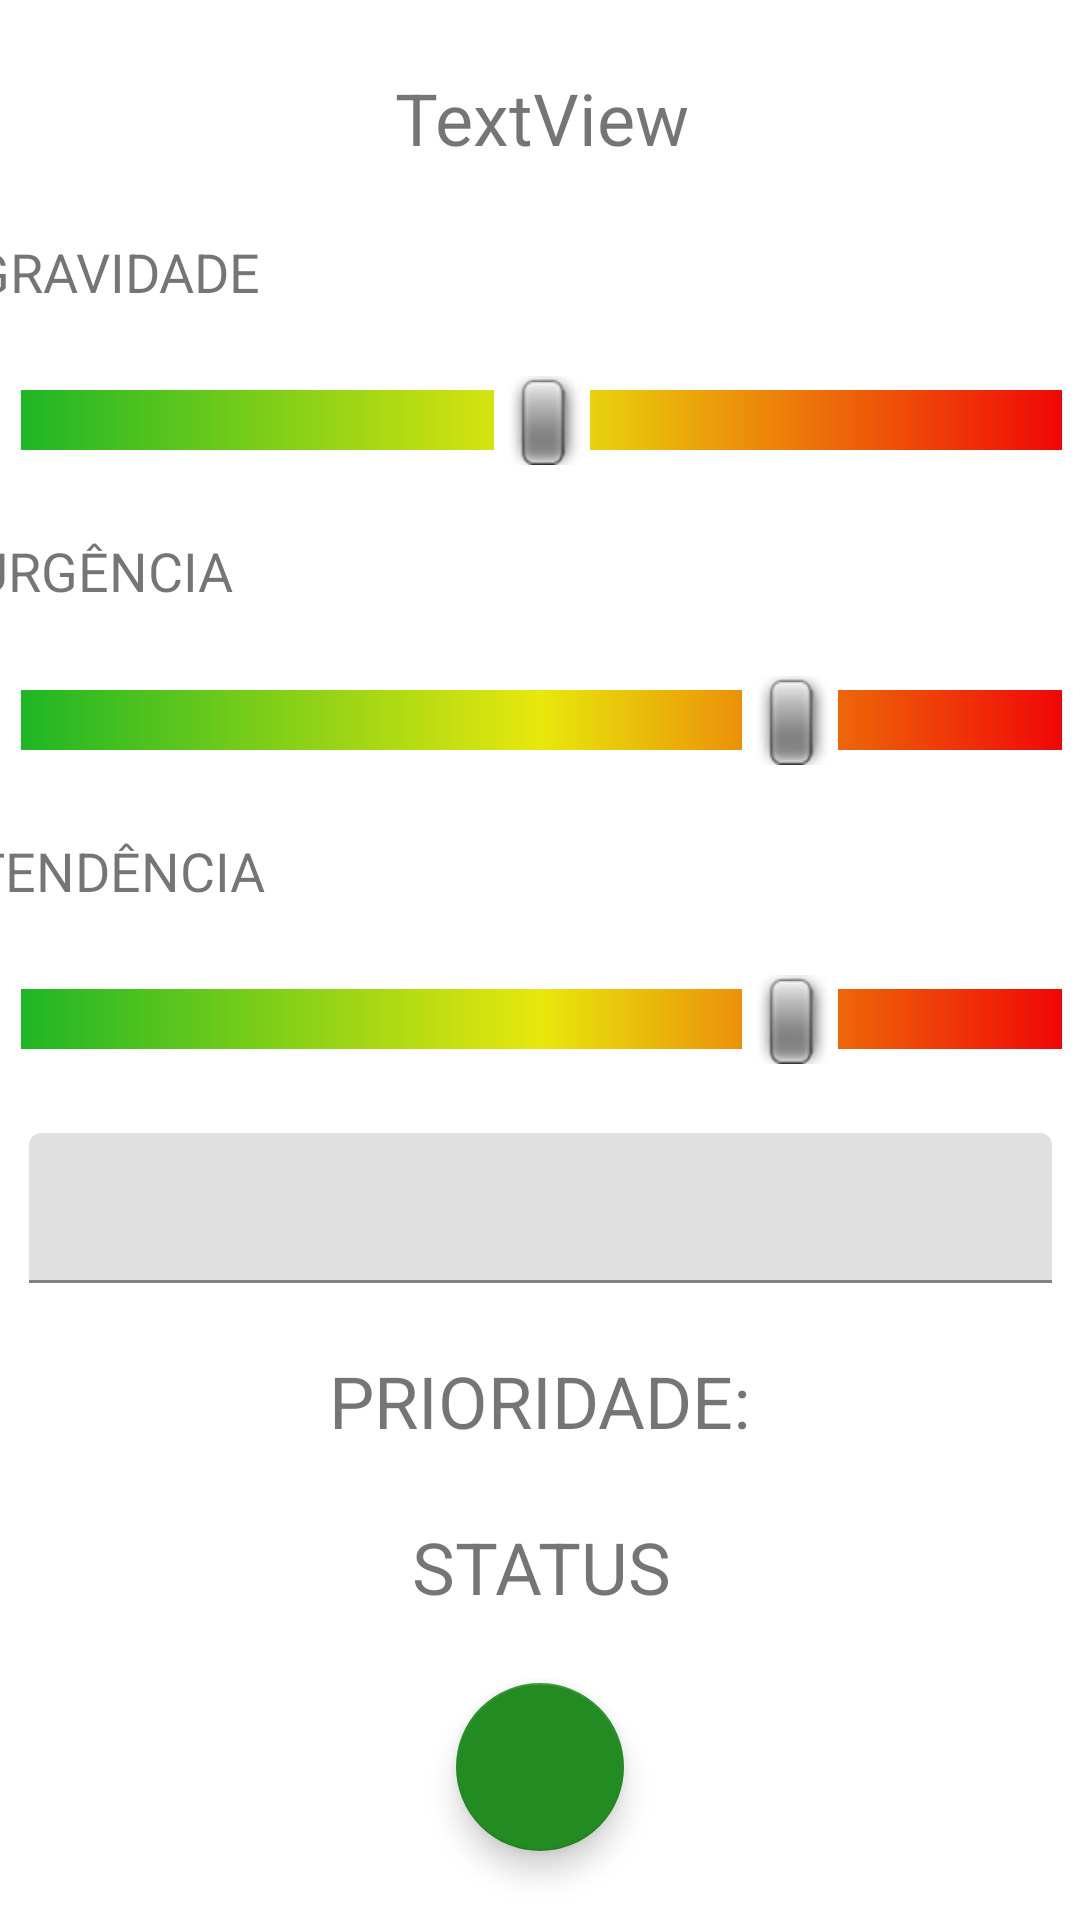

This screen was rendered from an Android layout file. Write that file and the resources it references.
<!-- AndroidManifest.xml: application theme Theme.Pibicproject -->
<!-- res/layout/activity_formulario_problemas.xml -->
<?xml version="1.0" encoding="utf-8"?>
<androidx.constraintlayout.widget.ConstraintLayout xmlns:android="http://schemas.android.com/apk/res/android"
    xmlns:app="http://schemas.android.com/apk/res-auto"
    xmlns:tools="http://schemas.android.com/tools"
    android:id="@+id/produto"
    android:layout_width="match_parent"
    android:layout_height="match_parent"
    tools:context=".activity.FormularioProblemas">


    <SeekBar
        android:id="@+id/seekBarUrgencia"
        style="@android:style/Widget.SeekBar"
        android:layout_width="379dp"
        android:layout_height="wrap_content"
        android:max="5"
        android:min="1"
        android:progress="4"
        android:progressDrawable="@drawable/custom_seekbar"
        app:layout_constraintBottom_toTopOf="@+id/textTendencia"
        app:layout_constraintEnd_toEndOf="parent"
        app:layout_constraintStart_toStartOf="parent"
        app:layout_constraintTop_toBottomOf="@+id/textUrgencia" />

    <TextView
        android:id="@+id/textUrgencia"
        android:layout_width="379dp"
        android:layout_height="wrap_content"
        android:text="URGÊNCIA"
        android:textSize="18sp"
        app:layout_constraintBottom_toTopOf="@+id/seekBarUrgencia"
        app:layout_constraintEnd_toEndOf="parent"
        app:layout_constraintStart_toStartOf="parent"
        app:layout_constraintTop_toBottomOf="@+id/seekBarGravidade" />

    <SeekBar
        android:id="@+id/seekBarGravidade"
        style="@android:style/Widget.SeekBar"
        android:layout_width="379dp"
        android:layout_height="wrap_content"
        android:max="5"
        android:min="1"
        android:progress="3"
        android:progressDrawable="@drawable/custom_seekbar"
        app:layout_constraintBottom_toTopOf="@+id/textUrgencia"
        app:layout_constraintEnd_toEndOf="parent"
        app:layout_constraintStart_toStartOf="parent"
        app:layout_constraintTop_toBottomOf="@+id/textGravidade" />

    <TextView
        android:id="@+id/textGravidade"
        android:layout_width="379dp"
        android:layout_height="wrap_content"
        android:text="GRAVIDADE"
        android:textSize="18sp"
        app:layout_constraintBottom_toTopOf="@+id/seekBarGravidade"
        app:layout_constraintEnd_toEndOf="parent"
        app:layout_constraintStart_toStartOf="parent"
        app:layout_constraintTop_toBottomOf="@+id/textView3" />

    <TextView
        android:id="@+id/tv_prioridade"
        android:layout_width="wrap_content"
        android:layout_height="wrap_content"
        android:text="PRIORIDADE:"
        android:textSize="24sp"
        app:layout_constraintBottom_toTopOf="@+id/textView4"
        app:layout_constraintEnd_toEndOf="parent"
        app:layout_constraintStart_toStartOf="parent"
        app:layout_constraintTop_toBottomOf="@+id/textInputLayout" />

    <TextView
        android:id="@+id/textTendencia"
        android:layout_width="379dp"
        android:layout_height="wrap_content"
        android:text="TENDÊNCIA"
        android:textSize="18sp"
        app:layout_constraintBottom_toTopOf="@+id/seekBarTendencia"
        app:layout_constraintEnd_toEndOf="parent"
        app:layout_constraintStart_toStartOf="parent"
        app:layout_constraintTop_toBottomOf="@+id/seekBarUrgencia" />

    <SeekBar
        android:id="@+id/seekBarTendencia"
        style="@android:style/Widget.SeekBar"
        android:layout_width="379dp"
        android:layout_height="wrap_content"
        android:max="5"
        android:min="1"
        android:progress="4"
        android:progressDrawable="@drawable/custom_seekbar"
        app:layout_constraintBottom_toTopOf="@+id/textInputLayout"
        app:layout_constraintEnd_toEndOf="parent"
        app:layout_constraintStart_toStartOf="parent"
        app:layout_constraintTop_toBottomOf="@+id/textTendencia" />

    <TextView
        android:id="@+id/textView4"
        android:layout_width="379dp"
        android:layout_height="wrap_content"
        android:gravity="center"
        android:text="STATUS"
        android:textSize="24sp"
        app:layout_constraintBottom_toTopOf="@+id/fabSalvar"
        app:layout_constraintEnd_toEndOf="parent"
        app:layout_constraintStart_toStartOf="parent"
        app:layout_constraintTop_toBottomOf="@+id/tv_prioridade" />

    <com.google.android.material.floatingactionbutton.FloatingActionButton
        android:id="@+id/fabSalvar"
        android:layout_width="wrap_content"
        android:layout_height="wrap_content"
        android:clickable="true"
        app:backgroundTint="@color/ForestGreen"
        app:layout_constraintBottom_toBottomOf="parent"
        app:layout_constraintEnd_toEndOf="parent"
        app:layout_constraintStart_toStartOf="parent"
        app:layout_constraintTop_toBottomOf="@+id/textView4"
        app:srcCompat="@drawable/ic_checado_branco_24dp"
        android:onClick="salvarProblema"/>

    <TextView
        android:id="@+id/textView3"
        android:layout_width="379dp"
        android:layout_height="wrap_content"
        android:gravity="center"
        android:text="TextView"
        android:textSize="24sp"
        app:layout_constraintBottom_toTopOf="@+id/textGravidade"
        app:layout_constraintEnd_toEndOf="parent"
        app:layout_constraintStart_toStartOf="parent"
        app:layout_constraintTop_toTopOf="parent"
        app:layout_constraintVertical_chainStyle="spread" />

    <com.google.android.material.textfield.TextInputLayout
        android:id="@+id/textInputLayout"
        android:layout_width="341dp"
        android:layout_height="50dp"
        app:layout_constraintBottom_toTopOf="@+id/tv_prioridade"
        app:layout_constraintEnd_toEndOf="parent"
        app:layout_constraintStart_toStartOf="parent"
        app:layout_constraintTop_toBottomOf="@+id/seekBarTendencia">

        <com.google.android.material.textfield.TextInputEditText
            android:id="@+id/editData"
            android:layout_width="match_parent"
            android:layout_height="wrap_content" />
    </com.google.android.material.textfield.TextInputLayout>

</androidx.constraintlayout.widget.ConstraintLayout>
<!-- resources referenced by this layout -->
<resources>
  <color name="ForestGreen">#228B22</color>
  <!-- drawable custom_seekbar (drawable) -->
  <?xml version="1.0" encoding="utf-8"?>
  <selector xmlns:android="http://schemas.android.com/apk/res/android">
      <item>
          <shape>
              <gradient
                  android:startColor="#1EB625"
                  android:centerColor="#E8E80C"
                  android:endColor="#F10606"
                  android:angle="0"
  
              />
          </shape>
      </item>
  </selector>
  <style name="Theme.Pibicproject" parent="Theme.MaterialComponents.DayNight.NoActionBar">
          
          <item name="colorPrimary">@color/DarkGreen</item>
          <item name="colorPrimaryVariant">@color/GreenDarkDark</item>
          <item name="colorOnPrimary">@color/white</item>
          
          <item name="colorSecondary">@color/amarelo</item>
          <item name="colorSecondaryVariant">@color/teal_700</item>
          <item name="colorOnSecondary">@color/black</item>
          
          <item name="android:statusBarColor" tools:targetApi="l">?attr/colorPrimaryVariant</item>
          
      </style>
  <color name="DarkGreen">#006400</color>
  <color name="GreenDarkDark">#004225</color>
  <color name="white">#FFFFFFFF</color>
  <color name="amarelo">#F9B233</color>
  <color name="teal_700">#FF018786</color>
  <color name="black">#FF000000</color>
</resources>
